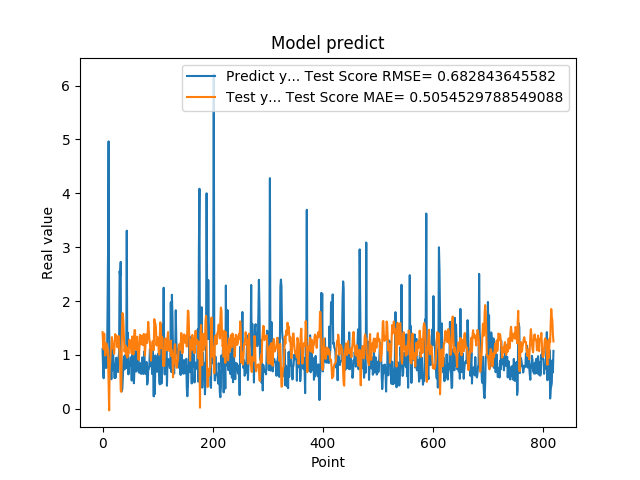

The file beside this chart, header and first rows:
1.111775994300842507e+00, 1.422919773745461969e+00
7.566530108451843262e-01, 1.206052870587530634e+00
5.684260129928588867e-01, 1.105411699041092710e+00
1.201630949974060059e+00, 1.397151549609882748e+00
8.802530169486999512e-01, 1.201859031479016737e+00
8.531429767608642578e-01, 9.884444893671775478e-01
7.591750025749206543e-01, 1.136643389084558198e+00
1.005007982254028320e+00, 1.214203308932602310e+00
7.687720060348510742e-01, 1.130357062192868245e+00
1.740013241767883301e+00, 1.134604739203543877e+00
2.913533687591552734e+00, 9.795668105972633599e-01
4.963075160980224609e+00, 4.852657281638247388e-01
1.471215128898620605e+00, -2.871896620333556568e-02
1.000648975372314453e+00, 7.848099427997649036e-01
8.220189809799194336e-01, 8.905287944246025322e-01
9.362199902534482643e-01, 1.096885168890368689e+00
5.486897230148315430e-01, 1.122273164242311383e+00
1.111255049705505371e+00, 1.331663315152254112e+00
7.148039937019348145e-01, 1.244931074831368445e+00
1.052167057991027832e+00, 1.138334918399279916e+00
8.955980539321898304e-01, 1.141875477062198829e+00
7.769405245780944824e-01, 1.020505419047721851e+00
5.699509978294372559e-01, 1.179742545114276231e+00
8.244060277938842773e-01, 1.386037767115655184e+00
5.800840258598327637e-01, 1.351157529731882301e+00
9.488009810447691761e-01, 1.355898454483022597e+00
7.918390035629272461e-01, 1.284321751565224989e+00
6.937990188598632812e-01, 1.142776145850514347e+00
6.834830045700073242e-01, 1.291477796034368630e+00
9.433320164680479847e-01, 1.353065448245952984e+00
1.032713770866394043e+00, 1.212632324205116685e+00
2.556216001510620117e+00, 9.905725457752285745e-01
2.464895963668823242e+00, 8.023811222175515345e-01
2.728049993515014204e+00, 3.518726137705325274e-01
3.558506965637206476e-01, 3.154349990605866960e-01
3.262020051479339600e-01, 1.347395104862370019e+00
3.781589865684509277e-01, 1.776872133423961886e+00
6.306380033493041992e-01, 1.761845291325288887e+00
8.854129910469055176e-01, 1.585474256756849387e+00
9.743152856826782227e-01, 1.278061009981764418e+00
7.307389974594116211e-01, 1.059960762270201862e+00
9.521890282630921520e-01, 1.176121625972147422e+00
1.011654973030090332e+00, 1.175389511673539111e+00
7.643579840660095215e-01, 9.960210435942052909e-01
3.306220054626464844e+00, 1.135191433560073460e+00
7.543110251426696777e-01, 9.518233612975801616e-01
1.409499049186706321e+00, 1.094633664245729943e+00
6.401469707489013672e-01, 1.021296103216299267e+00
8.640019893646240234e-01, 1.139367354313515213e+00
8.469420075416564941e-01, 1.282399305728037620e+00
7.976629734039306641e-01, 1.149954525549704121e+00
9.555831551551821068e-01, 1.191748661872609416e+00
9.546210169792175293e-01, 1.128027742329855032e+00
5.251880288124084473e-01, 1.028008249938313412e+00
1.275226235389709695e+00, 1.343250114427021691e+00
8.355640172958374023e-01, 1.216319937933438844e+00
7.640249729156494141e-01, 1.009087897130067413e+00
4.752210080623626154e-01, 1.220408607347621244e+00
7.414129972457885742e-01, 1.462229887921691285e+00
1.069700956344604492e+00, 1.459822168336656345e+00
7.892770171165466309e-01, 1.115580711055222052e+00
... 759 more rows
